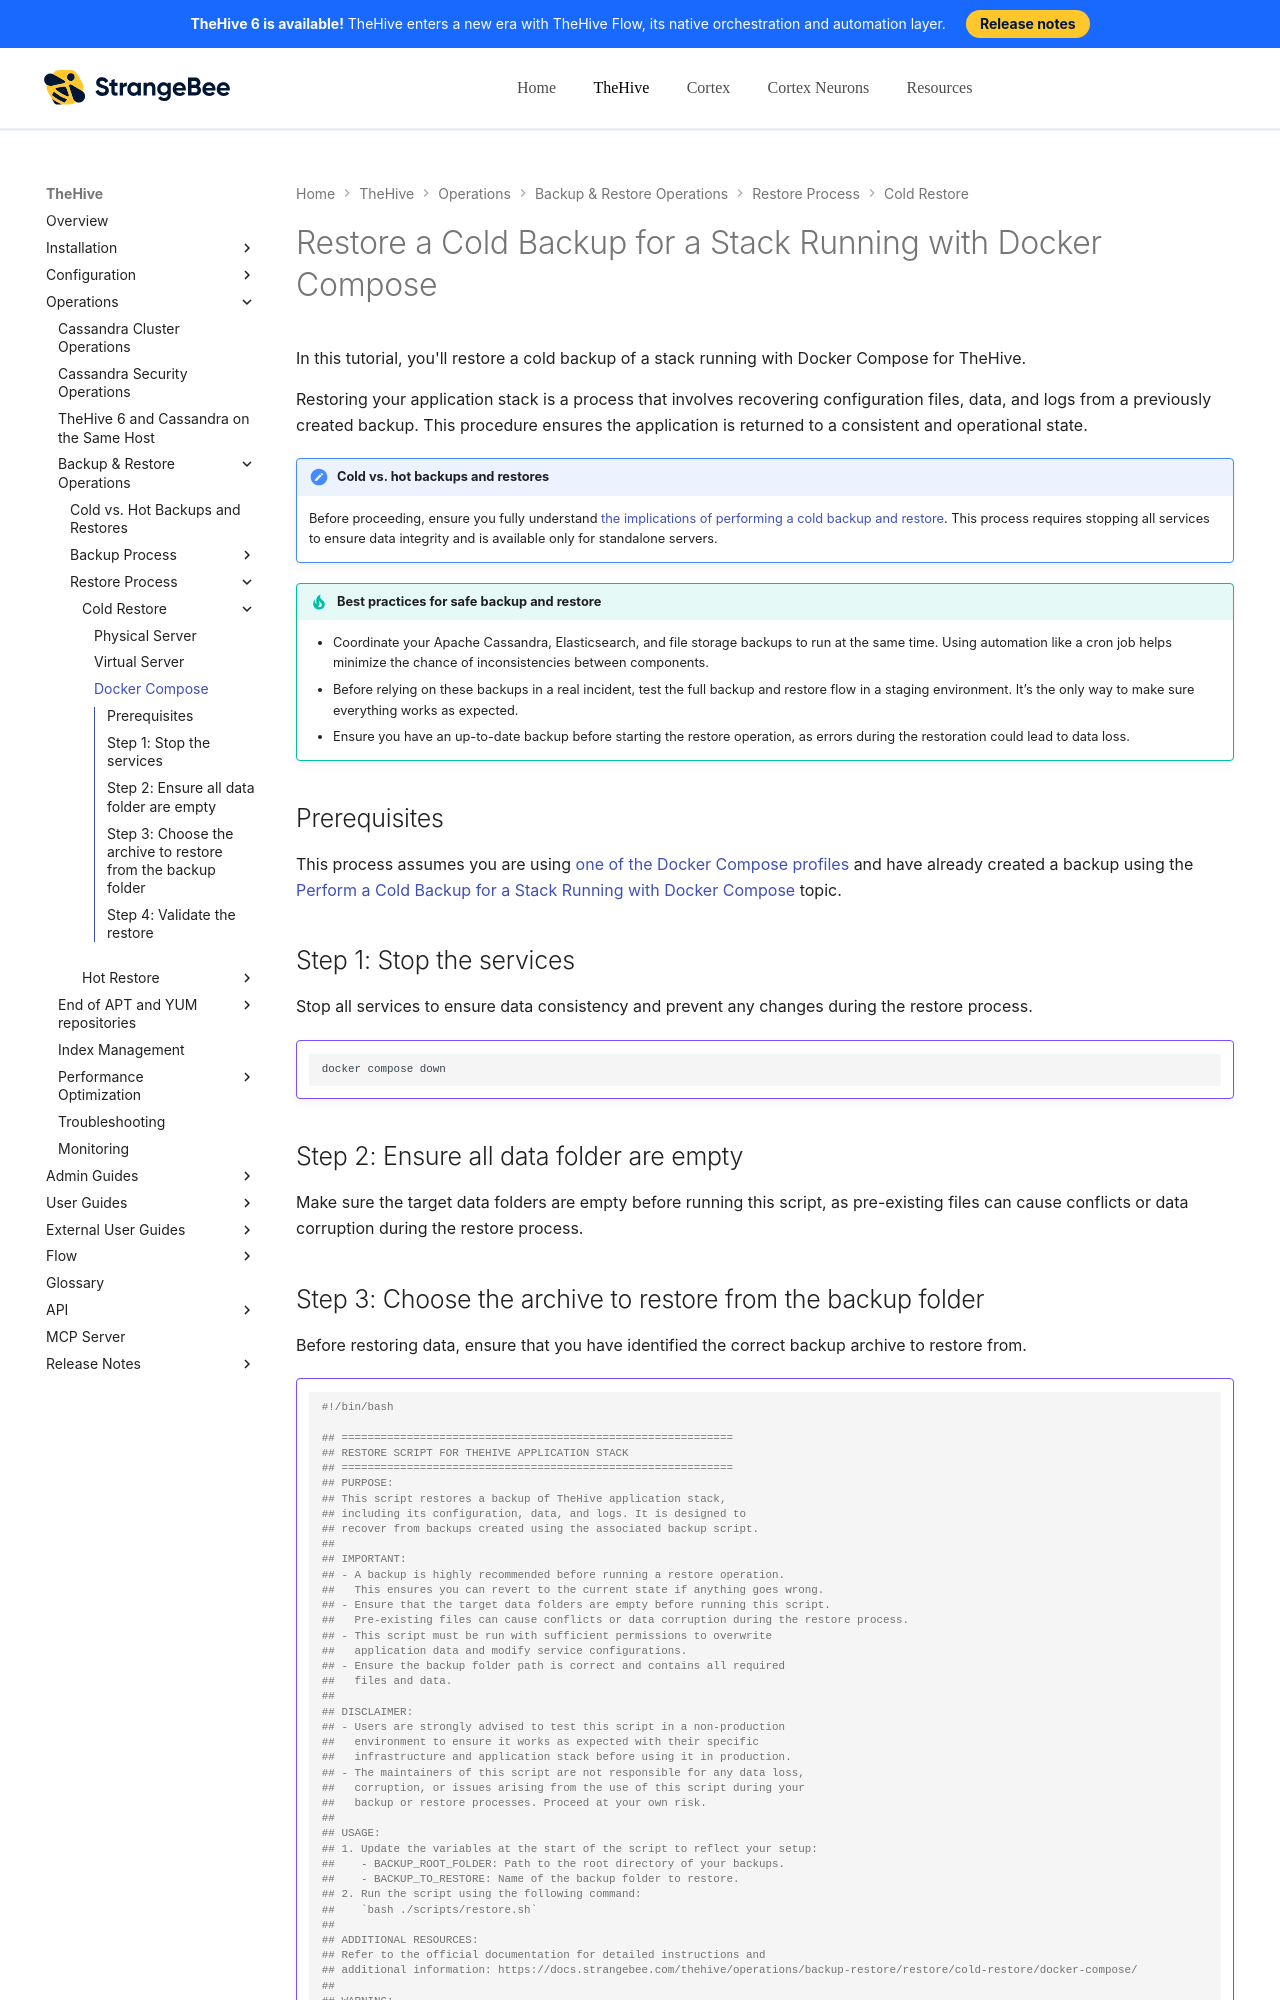

repository: StrangeBeeCorp/docs · page: thehive/operations/backup-restore/restore/cold-restore/docker-compose/index.html · generator: mkdocs

# Restore a Cold Backup for a Stack Running with Docker Compose

In this tutorial, you'll restore a cold backup of a stack running with Docker Compose for TheHive.

Restoring your application stack is a process that involves recovering configuration files, data, and logs from a previously created backup. This procedure ensures the application is returned to a consistent and operational state.

{% include-markdown "includes/implications-cold-backup-restore.md" %}

{% include-markdown "includes/backup-restore-best-practices.md" %}

## Prerequisites

This process assumes you are using [one of the Docker Compose profiles](https://github.com/StrangeBeeCorp/docker){target=_blank} and have already created a backup using the [Perform a Cold Backup for a Stack Running with Docker Compose](../../backup/cold-backup/docker-compose.md) topic.

## Step 1: Stop the services

Stop all services to ensure data consistency and prevent any changes during the restore process.

!!! Example ""

    ```bash
    docker compose down
    ```

## Step 2: Ensure all data folder are empty

Make sure the target data folders are empty before running this script, as pre-existing files can cause conflicts or data corruption during the restore process.
